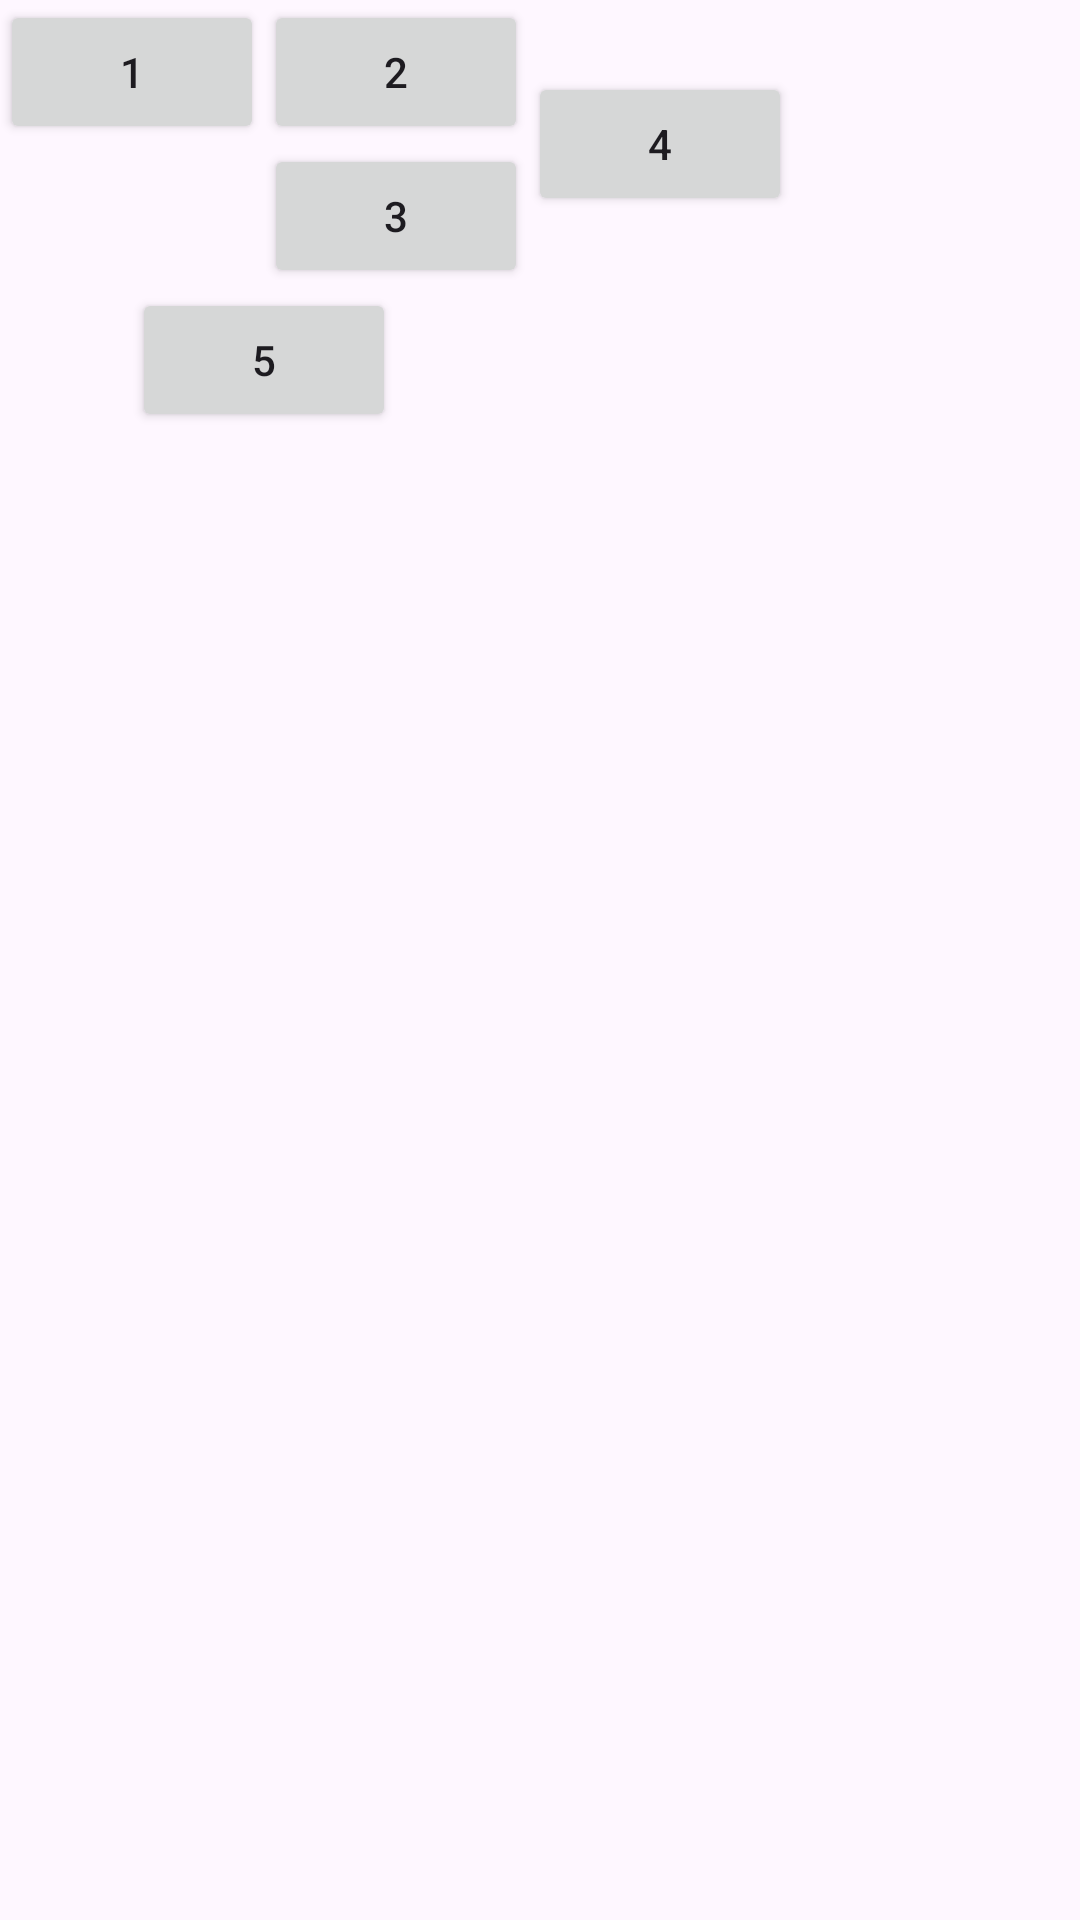

This screen was rendered from an Android layout file. Write that file and the resources it references.
<!-- AndroidManifest.xml: application theme Theme.Pierwsza -->
<!-- res/layout/gridlayout.xml -->
<?xml version="1.0" encoding="utf-8"?>
<androidx.constraintlayout.widget.ConstraintLayout xmlns:android="http://schemas.android.com/apk/res/android"
    android:layout_width="match_parent"
    android:layout_height="match_parent"
    xmlns:app="http://schemas.android.com/apk/res-auto">

    <GridLayout
        android:layout_width="wrap_content"
        android:layout_height="wrap_content"
        app:layout_constraintStart_toStartOf="parent"
        app:layout_constraintTop_toTopOf="parent">

        <Button
            android:layout_width="wrap_content"
            android:layout_height="wrap_content"
            android:text="1"
            android:layout_column="0"
            android:layout_row="0"/>

        <Button
            android:layout_width="wrap_content"
            android:layout_height="wrap_content"
            android:text="2"
            android:layout_column="1"
            android:layout_row="0"/>

        <Button
            android:layout_width="wrap_content"
            android:layout_height="wrap_content"
            android:text="3"
            android:layout_column="1"
            android:layout_row="1"/>

        <Button
            android:layout_width="wrap_content"
            android:layout_height="wrap_content"
            android:text="4"
            android:layout_column="2"
            android:layout_row="0"
            android:layout_rowSpan="2"
            android:layout_gravity="center_vertical" />

        <Button
            android:layout_width="wrap_content"
            android:layout_height="wrap_content"
            android:text="5"
            android:layout_column="0"
            android:layout_row="2"
            android:layout_columnSpan="2"
            android:layout_gravity="center" />
    </GridLayout>

</androidx.constraintlayout.widget.ConstraintLayout>
<!-- resources referenced by this layout -->
<resources>
  <style name="Theme.Pierwsza" parent="Base.Theme.Pierwsza" />
  <style name="Base.Theme.Pierwsza" parent="Theme.Material3.DayNight.NoActionBar">
          
          
      </style>
</resources>
